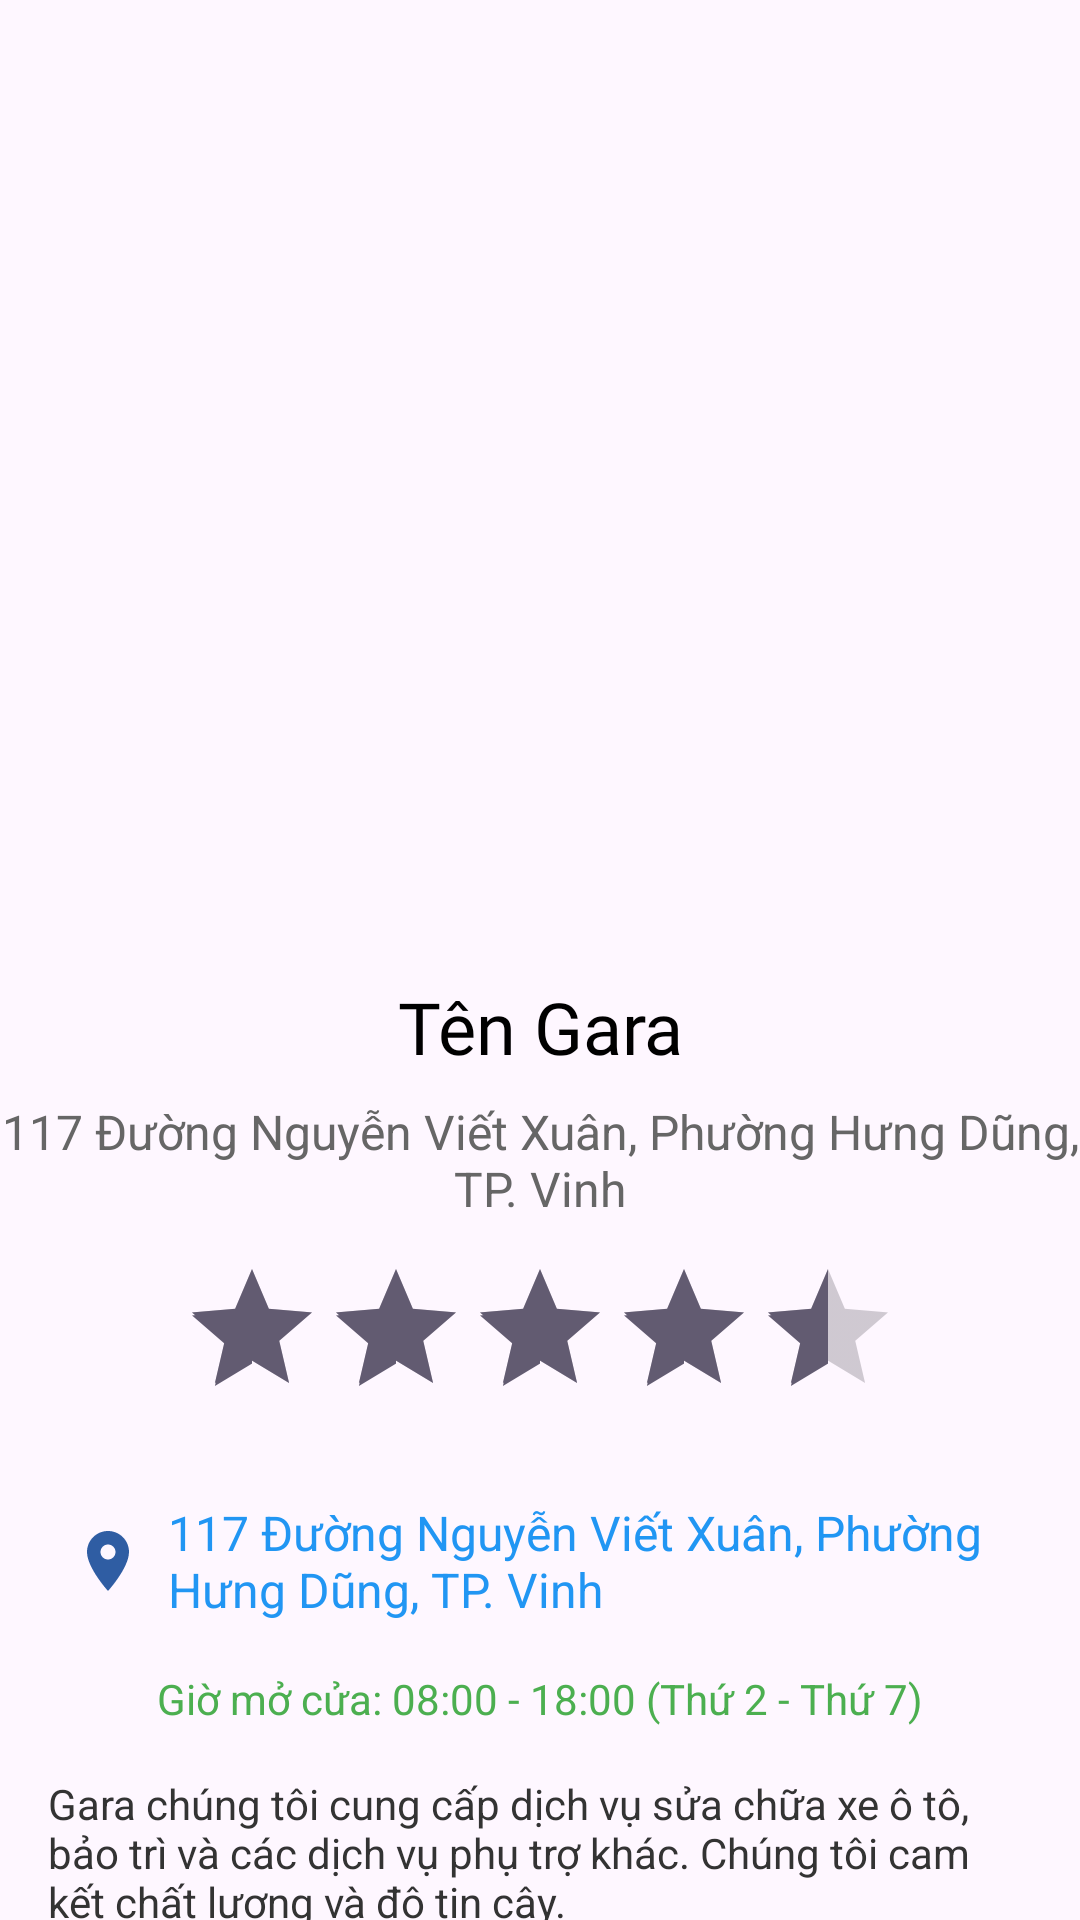

Write the Android layout XML for this screen, with the resource values it uses.
<!-- AndroidManifest.xml: application theme Theme.GaraCar -->
<!-- res/layout/activity_gara_detail.xml -->
<?xml version="1.0" encoding="utf-8"?>
<androidx.constraintlayout.widget.ConstraintLayout xmlns:android="http://schemas.android.com/apk/res/android"
    xmlns:app="http://schemas.android.com/apk/res-auto"
    xmlns:tools="http://schemas.android.com/tools"
    android:layout_width="match_parent"
    android:layout_height="match_parent"
    tools:context=".GaraDetailActivity">

    
    <ImageView
        android:id="@+id/garaImageView"
        android:layout_width="0dp"
        android:layout_height="300dp"
        android:src="@drawable/car"
        android:scaleType="centerCrop"
        android:layout_marginTop="10dp"
        app:layout_constraintTop_toTopOf="parent"
        app:layout_constraintStart_toStartOf="parent"
        app:layout_constraintEnd_toEndOf="parent" />

    
    <TextView
        android:id="@+id/garaNameTextView"
        android:layout_width="wrap_content"
        android:layout_height="wrap_content"
        android:text="Tên Gara"
        android:textSize="24sp"
        android:textColor="#000000"
        android:fontFamily="@font/metropolis_regular"
        android:layout_marginTop="16dp"
        android:textAlignment="center"
        app:layout_constraintTop_toBottomOf="@id/garaImageView"
        app:layout_constraintStart_toStartOf="parent"
        app:layout_constraintEnd_toEndOf="parent" />

    
    <TextView
        android:id="@+id/garaAddressTextView"
        android:layout_width="wrap_content"
        android:layout_height="wrap_content"
        android:text="117 Đường Nguyễn Viết Xuân, Phường Hưng Dũng, TP. Vinh"
        android:textSize="16sp"
        android:textColor="#666666"
        android:layout_marginTop="8dp"
        android:textAlignment="center"
        app:layout_constraintTop_toBottomOf="@id/garaNameTextView"
        app:layout_constraintStart_toStartOf="parent"
        app:layout_constraintEnd_toEndOf="parent" />

    
    <RatingBar
        android:id="@+id/garaRatingBar"
        android:layout_width="wrap_content"
        android:layout_height="wrap_content"
        android:numStars="5"
        android:rating="4.5"
        android:stepSize="0.1"
        android:layout_marginTop="12dp"
        app:layout_constraintTop_toBottomOf="@id/garaAddressTextView"
        app:layout_constraintStart_toStartOf="parent"
        app:layout_constraintEnd_toEndOf="parent" />

    
    <LinearLayout
        android:id="@+id/mapLocationLayout"
        android:layout_width="0dp"
        android:layout_height="wrap_content"
        android:orientation="horizontal"
        android:gravity="center_vertical"
        android:padding="8dp"
        android:clickable="true"
        android:foreground="?attr/selectableItemBackground"
        android:layout_marginTop="16dp"
        android:layout_marginStart="16dp"
        android:layout_marginEnd="16dp"
        app:layout_constraintTop_toBottomOf="@id/garaRatingBar"
        app:layout_constraintStart_toStartOf="parent"
        app:layout_constraintEnd_toEndOf="parent">

        <ImageView
            android:layout_width="24dp"
            android:layout_height="24dp"
            android:src="@drawable/ic_location"
            android:contentDescription="Icon map" />

        <TextView
            android:id="@+id/locationTextView"
            android:layout_width="wrap_content"
            android:layout_height="wrap_content"
            android:text="117 Đường Nguyễn Viết Xuân, Phường Hưng Dũng, TP. Vinh"
            android:textColor="#2196F3"
            android:textSize="16sp"
            android:paddingStart="8dp" />
    </LinearLayout>

    
    <TextView
        android:id="@+id/openHoursTextView"
        android:layout_width="wrap_content"
        android:layout_height="wrap_content"
        android:text="Giờ mở cửa: 08:00 - 18:00 (Thứ 2 - Thứ 7)"
        android:textColor="#4CAF50"
        android:textSize="14sp"
        android:layout_marginTop="8dp"
        app:layout_constraintTop_toBottomOf="@id/mapLocationLayout"
        app:layout_constraintStart_toStartOf="parent"
        app:layout_constraintEnd_toEndOf="parent" />

    
    <TextView
        android:id="@+id/garaDescriptionTextView"
        android:layout_width="0dp"
        android:layout_height="wrap_content"
        android:text="Gara chúng tôi cung cấp dịch vụ sửa chữa xe ô tô, bảo trì và các dịch vụ phụ trợ khác. Chúng tôi cam kết chất lượng và độ tin cậy."
        android:textSize="14sp"
        android:textColor="#333333"
        android:layout_marginTop="16dp"
        android:layout_marginStart="16dp"
        android:layout_marginEnd="16dp"
        app:layout_constraintTop_toBottomOf="@id/openHoursTextView"
        app:layout_constraintStart_toStartOf="parent"
        app:layout_constraintEnd_toEndOf="parent" />

    
    <Button
        android:id="@+id/contactButton"
        android:layout_width="wrap_content"
        android:layout_height="wrap_content"
        android:text="Liên hệ với Gara"
        android:textColor="#FFFFFF"
        android:backgroundTint="#FF4081"
        android:textSize="16sp"
        android:layout_marginTop="24dp"
        android:layout_marginBottom="16dp"
        app:layout_constraintTop_toBottomOf="@id/garaDescriptionTextView"
        app:layout_constraintStart_toStartOf="parent"
        app:layout_constraintEnd_toEndOf="parent" />

    
    <androidx.cardview.widget.CardView
        android:id="@+id/servicesCardView"
        android:layout_width="0dp"
        android:layout_height="wrap_content"
        android:layout_marginTop="20dp"
        android:layout_marginStart="16dp"
        android:layout_marginEnd="16dp"
        app:cardCornerRadius="8dp"
        app:cardElevation="4dp"
        app:layout_constraintTop_toBottomOf="@id/contactButton"
        app:layout_constraintStart_toStartOf="parent"
        app:layout_constraintEnd_toEndOf="parent">

        

    </androidx.cardview.widget.CardView>

</androidx.constraintlayout.widget.ConstraintLayout>
<!-- resources referenced by this layout -->
<resources>
  <!-- drawable ic_location (drawable) -->
  <vector xmlns:android="http://schemas.android.com/apk/res/android" android:height="24dp" android:tint="#2F5DA3" android:viewportHeight="24" android:viewportWidth="24" android:width="24dp">
        
      <path android:fillColor="@android:color/white" android:pathData="M12,2C8.13,2 5,5.13 5,9c0,5.25 7,13 7,13s7,-7.75 7,-13c0,-3.87 -3.13,-7 -7,-7zM12,11.5c-1.38,0 -2.5,-1.12 -2.5,-2.5s1.12,-2.5 2.5,-2.5 2.5,1.12 2.5,2.5 -1.12,2.5 -2.5,2.5z"/>
      
  </vector>
  <style name="Theme.GaraCar" parent="Base.Theme.GaraCar" />
  <style name="Base.Theme.GaraCar" parent="Theme.Material3.DayNight.NoActionBar">
          
          
      </style>
</resources>
